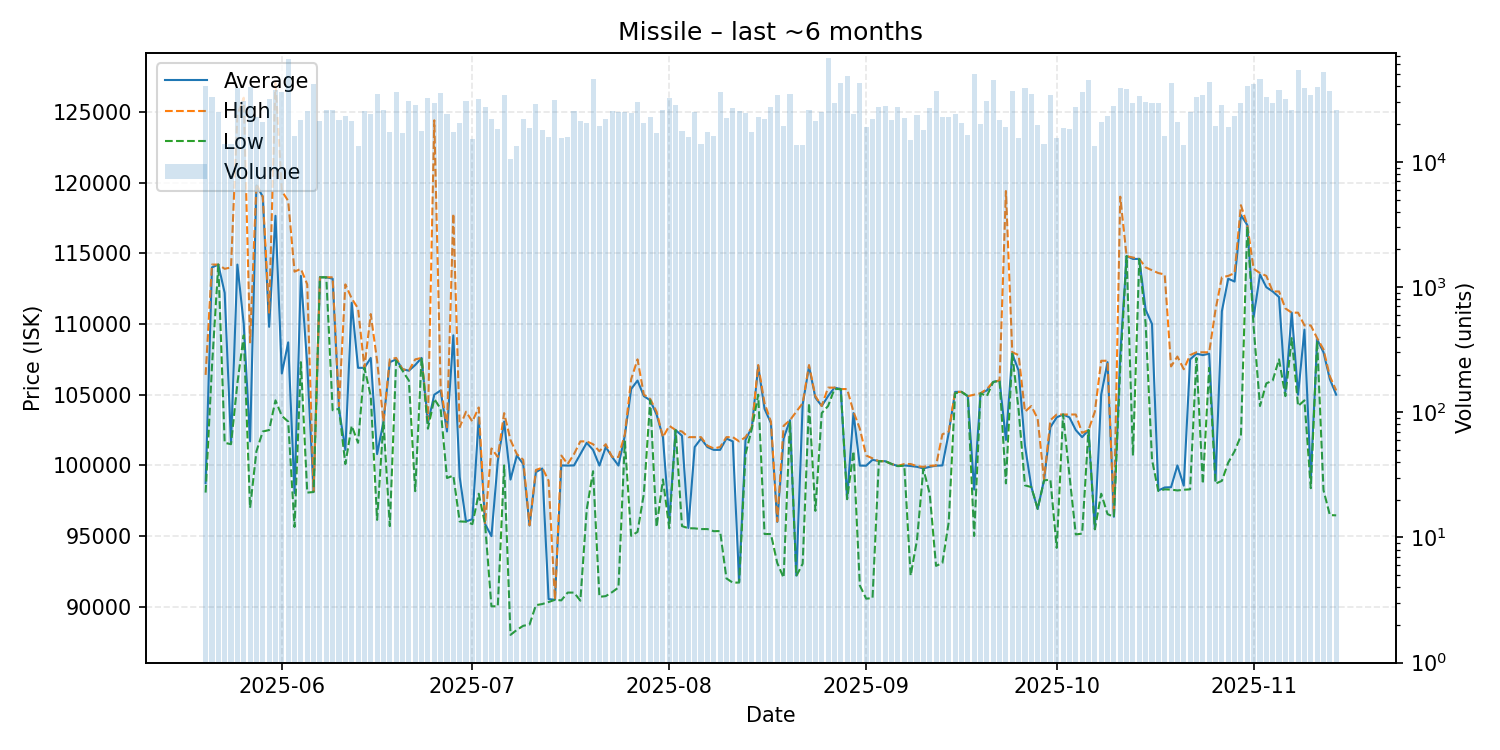

Data behind this chart, as committed beside it:
date, average, highest, lowest, order_count, volume
2025-05-20, 98750, 106400, 98080, 220, 40559
2025-05-21, 114000, 114200, 107000, 228, 32871
2025-05-22, 114200, 114200, 114200, 218, 25180
2025-05-23, 112200, 113900, 101600, 197, 13827
2025-05-24, 101600, 114000, 101500, 246, 13917
2025-05-25, 114200, 124800, 105800, 302, 38961
2025-05-26, 110000, 126000, 109200, 239, 30908
2025-05-27, 101700, 108700, 97000, 241, 39963
2025-05-28, 119800, 119900, 101000, 224, 22985
2025-05-29, 119000, 119000, 102400, 251, 20913
2025-05-30, 109800, 110800, 102500, 267, 31704
2025-05-31, 117650, 127200, 104600, 286, 37740
2025-06-01, 106500, 119400, 103500, 284, 35909
2025-06-02, 108700, 118700, 103100, 304, 66036
2025-06-03, 98050, 113700, 95650, 217, 15984
2025-06-04, 113400, 113900, 107300, 219, 21513
2025-06-05, 107100, 112800, 98080, 272, 25521
2025-06-06, 98150, 98150, 98120, 285, 41895
2025-06-07, 113300, 113300, 113300, 246, 21189
2025-06-08, 113300, 113300, 113300, 301, 26029
2025-06-09, 113200, 113300, 103900, 277, 26056
2025-06-10, 104000, 104200, 104000, 236, 21406
2025-06-11, 101100, 112800, 100100, 224, 23433
2025-06-12, 111500, 111800, 102800, 239, 21353
2025-06-13, 106900, 111100, 101600, 221, 13414
2025-06-14, 106900, 106900, 106900, 265, 25570
2025-06-15, 107600, 110700, 104900, 274, 24265
2025-06-16, 100800, 107400, 96150, 238, 34563
2025-06-17, 103100, 103100, 103100, 215, 25840
2025-06-18, 107300, 107500, 95710, 196, 17343
2025-06-19, 107500, 107600, 107400, 238, 36279
2025-06-20, 106800, 106800, 106700, 279, 16893
2025-06-21, 106700, 106700, 106000, 256, 30514
2025-06-22, 107100, 107500, 98180, 253, 28554
2025-06-23, 107600, 107600, 107600, 218, 17715
2025-06-24, 103000, 103200, 102600, 252, 32405
2025-06-25, 105000, 124400, 104700, 259, 29735
2025-06-26, 105300, 105600, 104000, 234, 35321
2025-06-27, 102400, 102700, 99110, 233, 23898
2025-06-28, 109200, 117800, 99280, 230, 17162
2025-06-29, 99180, 102700, 96040, 288, 20347
2025-06-30, 96040, 103800, 96020, 263, 30651
2025-07-01, 96200, 103100, 95850, 243, 15359
2025-07-02, 103400, 104100, 98000, 230, 31816
2025-07-03, 95860, 95860, 95850, 199, 27413
2025-07-04, 95000, 101200, 90040, 222, 22191
2025-07-05, 100300, 100600, 90040, 243, 18175
2025-07-06, 103100, 103700, 100000, 278, 34453
2025-07-07, 99000, 101800, 88020, 214, 10477
2025-07-08, 100700, 100800, 88370, 204, 13327
2025-07-09, 100100, 100400, 88660, 242, 21956
2025-07-10, 95750, 95770, 88750, 220, 18802
2025-07-11, 99530, 99680, 90120, 235, 29163
2025-07-12, 99780, 99840, 90200, 248, 17912
2025-07-13, 90550, 98915, 90340, 267, 15839
2025-07-14, 90500, 90500, 90500, 244, 31153
2025-07-15, 100000, 100700, 90460, 262, 15629
2025-07-16, 99990, 100100, 91010, 226, 15714
2025-07-17, 100000, 100800, 91010, 243, 25558
2025-07-18, 100800, 101700, 90440, 242, 21272
... 119 more rows
